Dataset: LabVirtualPlant (GitHub, jsjnrxx2001/LabVirtualPlant). Classes: batol gourd healthy, cashew healthy, corn healthy, lemon healthy, papaya healthy, tomato healthy, zucchini healthy.

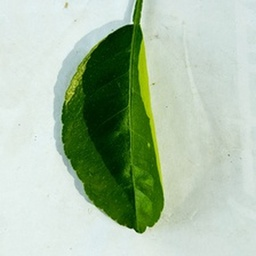
Label: lemon healthy

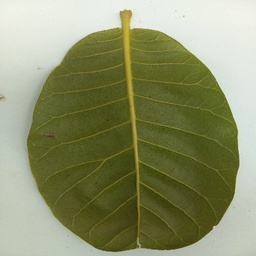
Label: cashew healthy

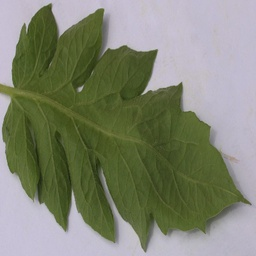
Label: tomato healthy

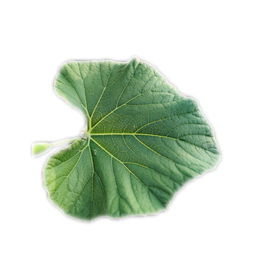
Label: batol gourd healthy

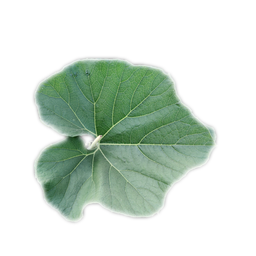
Label: batol gourd healthy

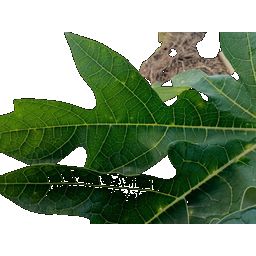
Label: papaya healthy
